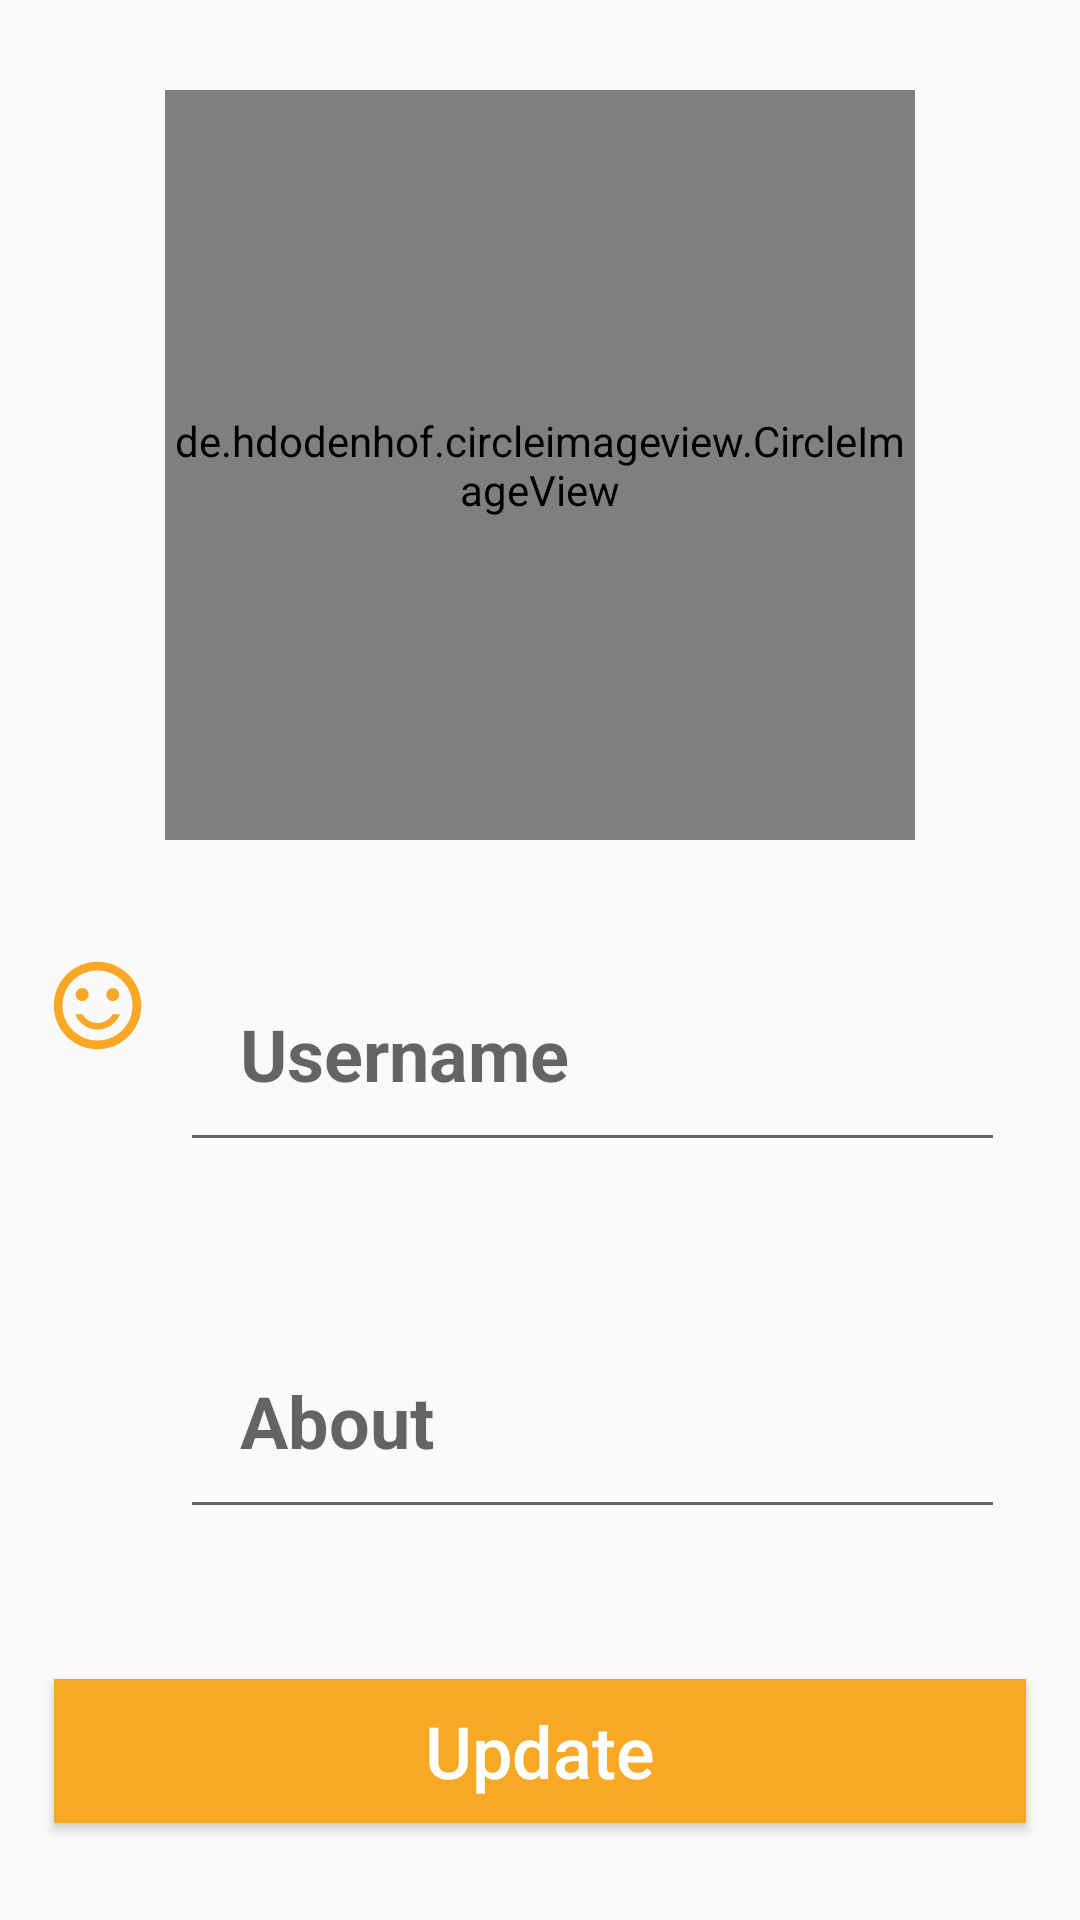

Reconstruct the res/layout file that produces this screen, plus the resources it refers to.
<!-- AndroidManifest.xml: application theme AppTheme -->
<!-- res/layout/activity_setting.xml -->
<?xml version="1.0" encoding="utf-8"?>
<RelativeLayout xmlns:android="http://schemas.android.com/apk/res/android"
    xmlns:app="http://schemas.android.com/apk/res-auto"
    xmlns:tools="http://schemas.android.com/tools"
    android:layout_width="match_parent"
    android:layout_height="match_parent"
    tools:context=".SettingActivity">

    <de.hdodenhof.circleimageview.CircleImageView
        xmlns:app="http://schemas.android.com/apk/res-auto"
        android:id="@+id/profile_image"
        android:layout_width="250dp"
        android:layout_height="250dp"
        android:layout_marginTop="30dp"
        android:background="@drawable/profile_pic"
        android:layout_alignParentTop="true"
        android:layout_centerHorizontal="true"
        />

   <LinearLayout
       android:layout_width="match_parent"
       android:id="@+id/linearlayout1"
       android:layout_height="wrap_content"
       android:layout_below="@+id/profile_image"
       android:orientation="horizontal"
       android:layout_marginTop="10dp"
       >
       <ImageView
           android:layout_width="35dp"
           android:layout_height="90dp"
           android:layout_marginLeft="15dp"
           android:src="@drawable/ic_sentiment_satisfied_black_24dp"
           >
       </ImageView>

       <EditText
           android:id="@+id/username"
           android:layout_width="match_parent"
           android:layout_height="wrap_content"
           android:hint="Username"
           android:textSize="24sp"
           android:textStyle="bold"
           android:padding="20dp"
           android:layout_marginTop="25dp"
           android:layout_marginLeft="10dp"
           android:layout_marginRight="25dp"
           >
       </EditText>


   </LinearLayout>


    <LinearLayout
        android:id="@+id/linearlayout2"
        android:layout_width="match_parent"
        android:layout_height="wrap_content"
        android:layout_below="@+id/linearlayout1"
        android:orientation="horizontal"
        android:layout_marginTop="25dp"
        >
        <ImageView
            android:layout_width="35dp"
            android:layout_height="90dp"
            android:layout_marginLeft="15dp"
            android:src="@drawable/msg"
            >
        </ImageView>

        <EditText
            android:id="@+id/about"
            android:layout_width="match_parent"
            android:layout_height="wrap_content"
            android:hint="About"
            android:textSize="24sp"
            android:textStyle="bold"
            android:layout_marginTop="25dp"
            android:layout_marginLeft="10dp"
            android:layout_marginRight="25dp"
            android:padding="20dp"
            >
        </EditText>


    </LinearLayout>


    <Button
        android:id="@+id/update_button"
        android:layout_width="match_parent"
        android:layout_height="wrap_content"
        android:text="Update"
        android:layout_alignParentStart="true"
        android:layout_below="@+id/linearlayout2"
        android:background="@drawable/buttons"
        android:layout_marginTop="50dp"
        android:layout_marginLeft="18dp"
        android:layout_marginRight="18dp"
        android:textColor="@android:color/background_light"
        android:textSize="24sp"
        android:textAllCaps="false"
        >
    </Button>


</RelativeLayout>
<!-- resources referenced by this layout -->
<resources>
  <!-- drawable buttons (drawable) -->
  <?xml version="1.0" encoding="utf-8"?>
  <shape xmlns:android="http://schemas.android.com/apk/res/android">
  
      <solid
          android:color="@color/colorPrimary"
          >
  
      </solid>
  </shape>
  <!-- drawable ic_sentiment_satisfied_black_24dp (drawable) -->
  <vector xmlns:android="http://schemas.android.com/apk/res/android"
          android:width="24dp"
          android:height="24dp"
          android:viewportWidth="24.0"
          android:viewportHeight="24.0">
      <path
          android:fillColor="@color/colorPrimary"
          android:pathData="M15.5,9.5m-1.5,0a1.5,1.5 0,1 1,3 0a1.5,1.5 0,1 1,-3 0"/>
      <path
          android:fillColor="@color/colorPrimary"
          android:pathData="M8.5,9.5m-1.5,0a1.5,1.5 0,1 1,3 0a1.5,1.5 0,1 1,-3 0"/>
      <path
          android:fillColor="@color/colorPrimary"
          android:pathData="M11.99,2C6.47,2 2,6.48 2,12s4.47,10 9.99,10C17.52,22 22,17.52 22,12S17.52,2 11.99,2zM12,20c-4.42,0 -8,-3.58 -8,-8s3.58,-8 8,-8 8,3.58 8,8 -3.58,8 -8,8zM12,16c-1.48,0 -2.75,-0.81 -3.45,-2L6.88,14c0.8,2.05 2.79,3.5 5.12,3.5s4.32,-1.45 5.12,-3.5h-1.67c-0.7,1.19 -1.97,2 -3.45,2z"/>
  </vector>
  <style name="AppTheme" parent="Theme.AppCompat.Light.NoActionBar">
          
          <item name="colorPrimary">@color/colorPrimary</item>
          <item name="colorPrimaryDark">@color/colorPrimaryDark</item>
          <item name="colorAccent">@color/colorAccent</item>
      </style>
  <color name="colorPrimary">#f9a826</color>
  <color name="colorPrimaryDark">#FF9800</color>
  <color name="colorAccent">#E6E6E6</color>
</resources>
